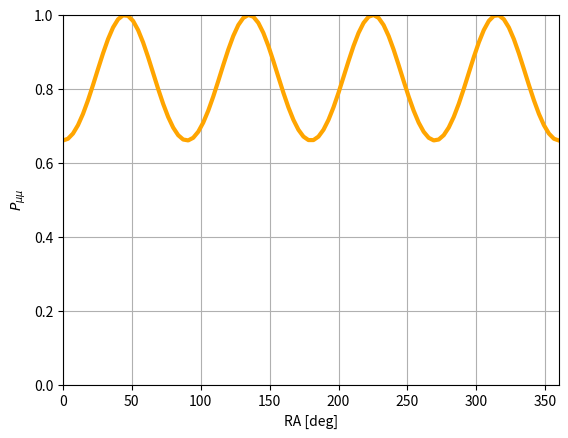

Python code for this plot:

import numpy as np
import matplotlib.pyplot as plt


def P_mu_mu(
    E_GeV,
    L_km,
    declination,
    right_ascension,
    phi0,
    aX,
    aY,
    cX,
    cY,
) :
    '''
    Equations 2-5 from arXiv:1010.4096
    '''

    #TODO CPT odd

    L_per_GeV = L_km * 1e3 * 5076142.1319796955 * 1e9 # Convert to [1/eV], then [1/GeV]

    #TODO E unit?

    # Coordinate system angles
    theta = ( np.pi / 2 ) + declination
    phi =  np.pi + right_ascension

    # Unit vectors
    NX = np.sin(theta) * np.cos(phi)
    NY = np.sin(theta) * np.sin(phi)

    # Amplitudes
    As = ( NY * ( aX - ( 2 * E_GeV * cX ) ) ) - ( NX * ( aY - ( 2 * E_GeV * cY ) ) )
    Ac = ( -NX * ( aX - ( 2 * E_GeV * cX ) ) ) - ( NY * ( aY - ( 2 * E_GeV * cY ) ) )

    # print(As, Ac)
    # print(As)
    # print(Ac)

    # Transition prob
    Pmm = 1. - np.square( np.sin( L_per_GeV * ( (As * np.sin(right_ascension + phi0)) + (Ac * np.cos(right_ascension + phi0)) ) ) )

    assert np.all( Pmm >= 0. )
    assert np.all( Pmm <= 1. )

    return Pmm
    


def calc_declination_from_zenith_south_pole(zenith) :
    return zenith - np.deg2rad(90.)


def calc_path_length_from_coszen(cz, r=6371., h=15., d=1.) :
    '''
    Get the path length (baseline) for an atmospheric neutrino,
    given some cos(zenith angle).
    cz = cos(zenith) in radians, to be converted to path length in km
    r = Radius of Earth, in km
    h = Production height in atmosphere, in km
    d = Depth of detector, in km
    '''
    return -r*cz +  np.sqrt( (r*cz)**2 - r**2 + (r+h+d)**2 )




if __name__ == "__main__" :


    #
    # Define system
    #

    E_GeV = 1e3

    coszen = -0.8
    zenith = np.arccos(coszen)
    declination = calc_declination_from_zenith_south_pole(zenith)
    L_km = calc_path_length_from_coszen(coszen)

    print(coszen, zenith, declination, L_km)

    right_ascension_values = np.linspace(0., 2.*np.pi, num=100)
    phi0 = 0.

    P_values = P_mu_mu(
        E_GeV=E_GeV,
        L_km=L_km,
        declination=declination,
        right_ascension=right_ascension_values,
        phi0=phi0,
        aX=2e-23,
        aY=0.,
        cX=0.,
        cY=0.,
    )

    fig, ax = plt.subplots()

    ax.plot(np.rad2deg(right_ascension_values), P_values, color="orange", lw=3)

    ax.set(xlabel='RA [deg]', ylabel=r'$P_{\mu \mu}$', xlim=(0., 360.), ylim=(0., 1.) )
    ax.grid()

    figname = "directional_liv_1D.png"
    fig.savefig(figname)
    print("Saved: %s" % figname)

